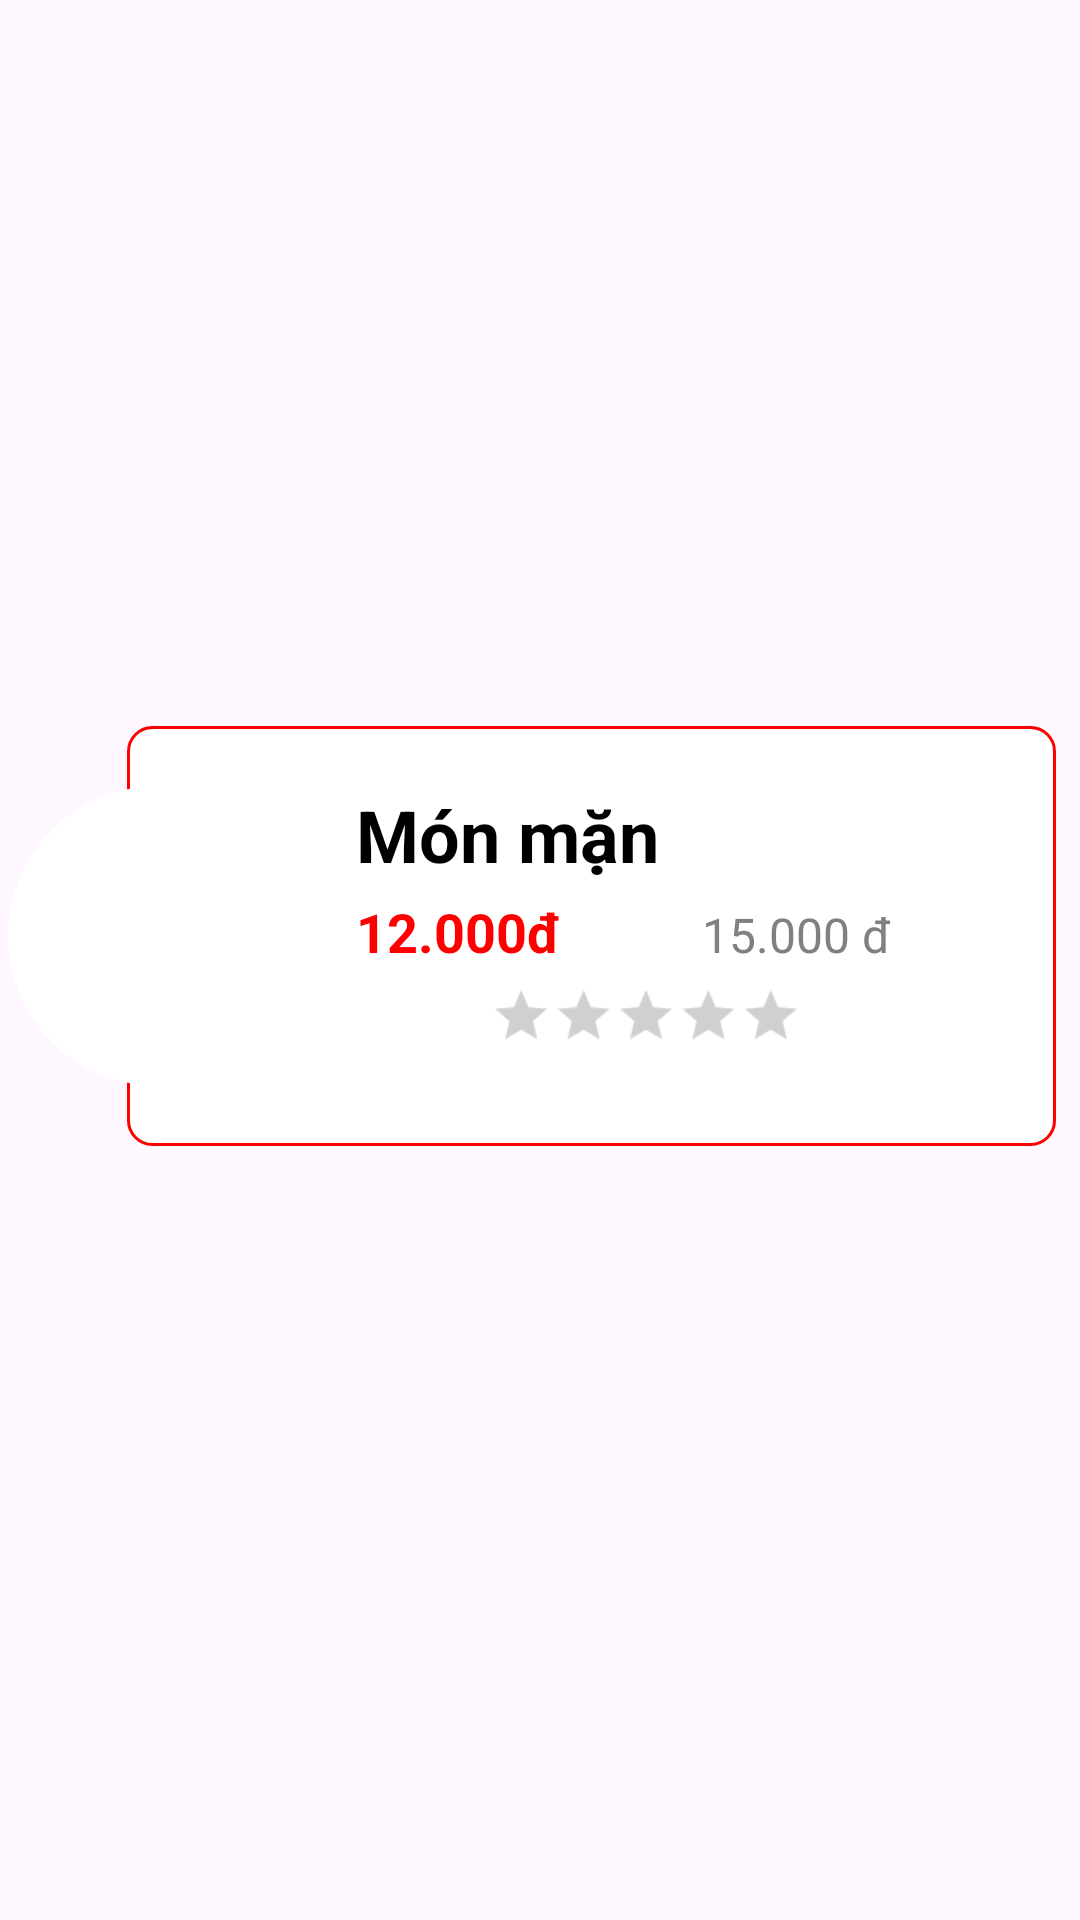

This screen was rendered from an Android layout file. Write that file and the resources it references.
<!-- AndroidManifest.xml: application theme Theme.BTVNBUOI2 -->
<!-- res/layout/food_list_item.xml -->
<androidx.constraintlayout.widget.ConstraintLayout
    xmlns:android="http://schemas.android.com/apk/res/android"
    xmlns:app="http://schemas.android.com/apk/res-auto"
    android:layout_width="match_parent"
    android:layout_height="wrap_content"
    android:padding="8dp"
    android:clipChildren="false"
    android:clipToPadding="false"
    app:cardElevation="0dp">

    <LinearLayout
        android:id="@+id/linearLayout"
        android:layout_width="0dp"
        android:layout_height="wrap_content"
        android:orientation="horizontal"
        android:background="@drawable/border_background"
        android:paddingTop="20dp"
        android:paddingBottom="20dp"
        android:layout_marginBottom="16dp"
        app:layout_constraintTop_toTopOf="parent"
        app:layout_constraintEnd_toEndOf="parent"
        android:clipChildren="false"
        android:clipToPadding="false"
        app:layout_constraintWidth_percent="0.90"
        app:layout_constraintBottom_toBottomOf="parent">

        <androidx.cardview.widget.CardView
            android:layout_width="100dp"
            android:layout_height="100dp"
            app:cardCornerRadius="50dp"
            app:cardElevation="0dp"
            android:layout_marginStart="-40dp">
            <ImageView
                android:id="@+id/foodImage"
                android:layout_width="100dp"
                android:layout_height="100dp"
                android:background="@drawable/circle_image_background"
                android:cropToPadding="true"
                android:scaleType="centerCrop"
                android:src="@drawable/ic_person"
                android:visibility="visible" />
        </androidx.cardview.widget.CardView>

        <LinearLayout
            android:layout_width="0dp"
            android:layout_height="wrap_content"
            android:layout_weight="1"
            android:layout_marginStart="16dp"
            android:orientation="vertical">

            <TextView
                android:id="@+id/foodName"
                android:layout_width="wrap_content"
                android:layout_height="wrap_content"
                android:text="Món mặn"
                android:textStyle="bold"
                android:textSize="24sp"
                android:textColor="#000" />

            <LinearLayout
                android:layout_width="match_parent"
                android:layout_height="wrap_content"
                android:orientation="horizontal"
                android:layout_marginTop="4dp">
                <TextView
                    android:id="@+id/foodPrice"
                    android:layout_width="wrap_content"
                    android:layout_height="wrap_content"
                    android:text="12.000đ"
                    android:textColor="#FF0000"
                    android:textSize="18sp"
                    android:textStyle="bold" />

                <View
                    android:layout_width="0dp"
                    android:layout_height="1dp"
                    android:layout_weight="1" />

                <TextView
                    android:id="@+id/oldPrice"
                    android:layout_width="wrap_content"
                    android:layout_height="wrap_content"
                    android:text="15.000 đ"
                    android:layout_marginRight="15dp"
                    android:textColor="#808080"
                    android:textSize="16sp" />
            </LinearLayout>

            <RatingBar
                android:id="@+id/ratingBar"
                style="@android:style/Widget.Material.Light.RatingBar.Small"
                android:layout_width="wrap_content"
                android:layout_height="wrap_content"
                android:layout_gravity="center"
                android:layout_marginTop="8dp"
                android:numStars="5"
                android:progressTint="#FFD700"
                android:rating="0"
                android:scaleX="1.3"
                android:scaleY="1.3"
                android:secondaryProgressTint="#FFD700"
                android:stepSize="1" />
        </LinearLayout>

        <ImageView
            android:id="@+id/arrowIcon"
            android:layout_width="40dp"
            android:layout_height="40dp"
            android:src="@drawable/next"
            android:layout_gravity="center"
            app:tint="#000" />
    </LinearLayout>
</androidx.constraintlayout.widget.ConstraintLayout>
<!-- resources referenced by this layout -->
<resources>
  <!-- drawable border_background (drawable) -->
  <shape xmlns:android="http://schemas.android.com/apk/res/android">
      <solid android:color="#FFFFFF"/> 
      <stroke android:width="1dp" android:color="#FF0000"/> 
      <corners android:radius="8dp"/> 
  </shape>
  <!-- drawable circle_image_background (drawable) -->
  <shape xmlns:android="http://schemas.android.com/apk/res/android"
      android:shape="oval">
      <solid android:color="#FFFFFF"/>
      <size android:width="80dp" android:height="80dp"/>
  </shape>
  <style name="Theme.BTVNBUOI2" parent="Base.Theme.BTVNBUOI2" />
  <style name="Base.Theme.BTVNBUOI2" parent="Theme.Material3.DayNight.NoActionBar">
          
          
      </style>
</resources>
